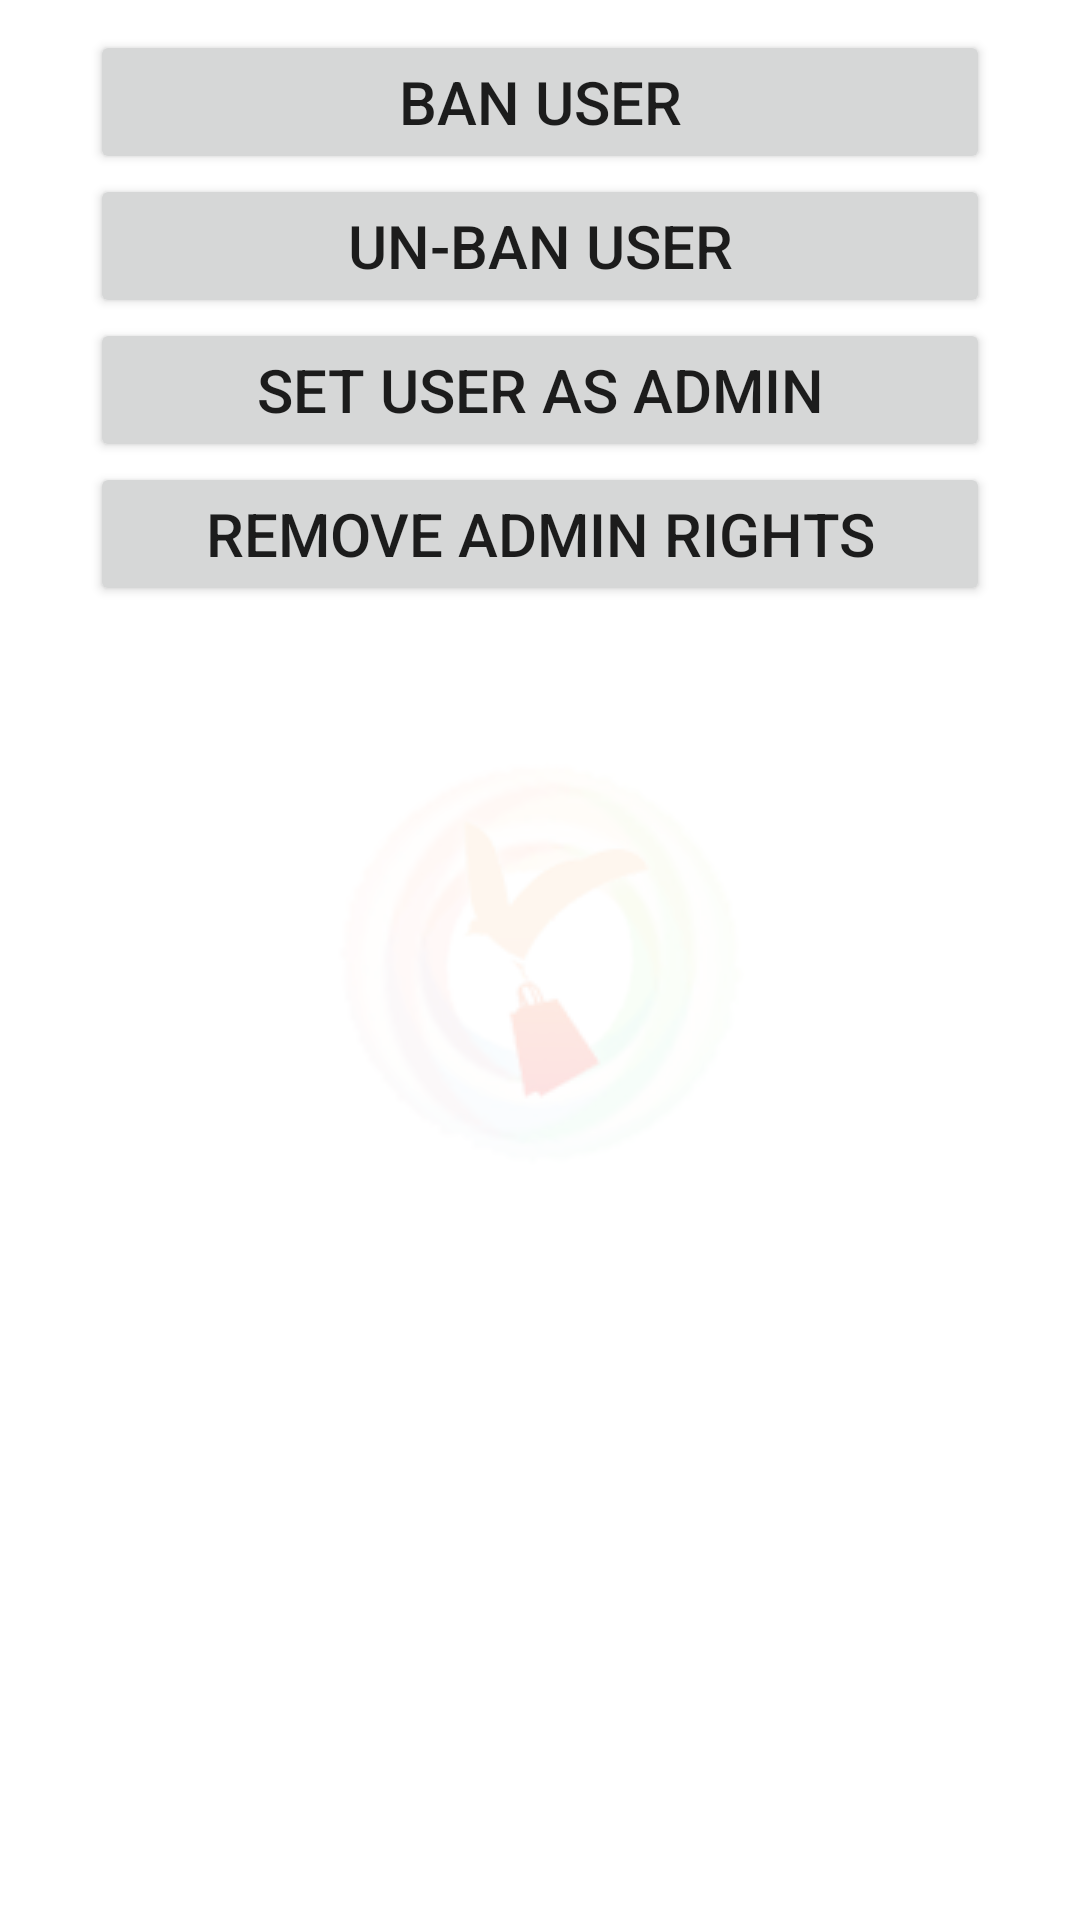

Reconstruct the res/layout file that produces this screen, plus the resources it refers to.
<!-- AndroidManifest.xml: application theme AppTheme.Launcher -->
<!-- res/layout/admin_menu.xml -->
<?xml version="1.0" encoding="utf-8"?>
<RelativeLayout xmlns:android="http://schemas.android.com/apk/res/android"
    android:layout_width="match_parent"
    android:layout_height="match_parent"
    android:orientation="vertical"
    android:background="@drawable/dialog_bg">

    <Button
        android:layout_width="300dp"
        android:layout_height="wrap_content"
        android:id="@+id/banButton"
        android:layout_centerHorizontal="true"
        android:text="Ban User"
        android:textSize="20sp"
        />

    <Button
        android:layout_width="300dp"
        android:layout_height="wrap_content"
        android:id="@+id/unbanButton"
        android:layout_centerHorizontal="true"
        android:layout_below="@+id/banButton"
        android:text="Un-ban User"
        android:textSize="20sp" />

    <Button
        android:layout_width="300dp"
        android:layout_height="wrap_content"
        android:id="@+id/setAdminButton"
        android:layout_centerHorizontal="true"
        android:layout_below="@+id/unbanButton"
        android:text="Set User as Admin"
        android:textSize="20sp" />

    <Button
        android:layout_width="300dp"
        android:layout_height="wrap_content"
        android:id="@+id/unadminButton"
        android:layout_centerHorizontal="true"
        android:layout_below="@+id/setAdminButton"
        android:text="Remove Admin Rights"
        android:textSize="20sp" />


</RelativeLayout>
<!-- resources referenced by this layout -->
<resources>
  <!-- drawable dialog_bg (drawable) -->
  <?xml version="1.0" encoding="utf-8"?>
  <shape xmlns:android="http://schemas.android.com/apk/res/android">
      <solid
          android:color="#DDFFFFFF"/>
      <corners
          android:radius="10dp" />
      <padding
          android:left="10dp"
          android:top="10dp"
          android:right="10dp"
          android:bottom="10dp" />
  </shape>
  <style name="AppTheme.Launcher">
          <item name="android:windowBackground">@drawable/launch_screen</item>
      </style>
  <!-- drawable launch_screen (drawable) -->
  <layer-list xmlns:android="http://schemas.android.com/apk/res/android" android:opacity="opaque">
      <item android:drawable="@android:color/white"/>
      <item>
          <bitmap
              android:src="@drawable/applogo"
              android:gravity="center"/>
      </item>
  </layer-list>
  <!-- drawable applogo: png bitmap (drawable, 43998 bytes) -->
</resources>
